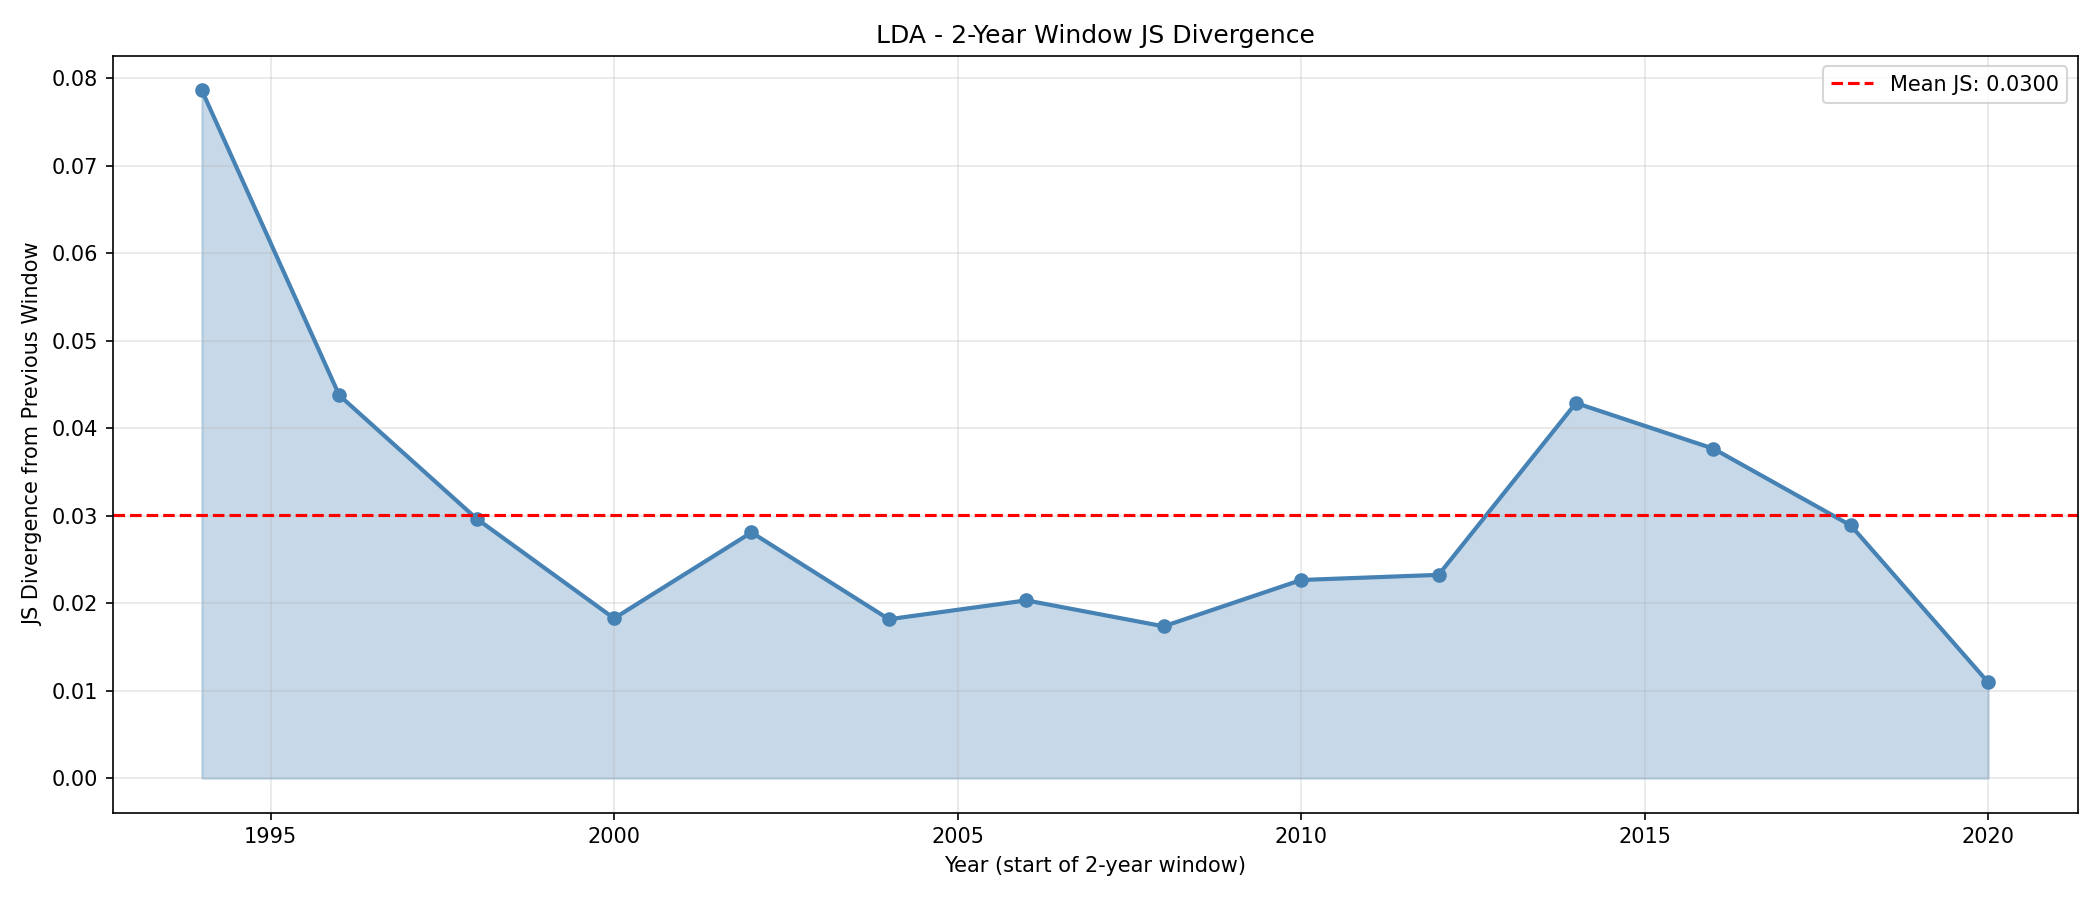

The data file committed next to this chart (first rows):
window_transition, js_divergence
1992-1993->1994-1995, 0.07858
1994-1995->1996-1997, 0.04375
1996-1997->1998-1999, 0.02964
1998-1999->2000-2001, 0.01826
2000-2001->2002-2003, 0.02808
2002-2003->2004-2005, 0.01816
2004-2005->2006-2007, 0.02032
2006-2007->2008-2009, 0.01735
2008-2009->2010-2011, 0.02264
2010-2011->2012-2013, 0.02323
2012-2013->2014-2015, 0.04286
2014-2015->2016-2017, 0.03765
2016-2017->2018-2019, 0.02888
2018-2019->2020-2021, 0.01094
